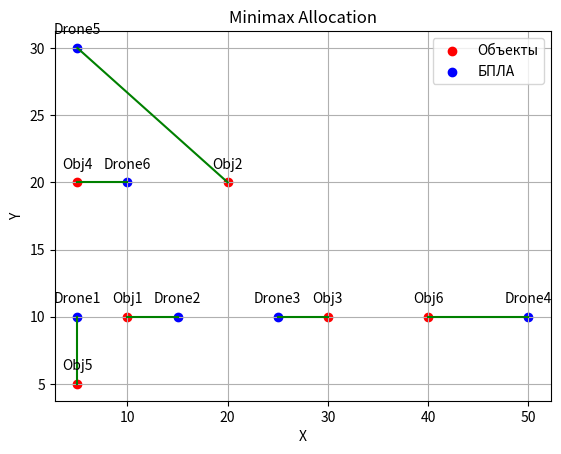

This chart was generated by the following Python code:
import numpy as np
import matplotlib.pyplot as plt

# Задаем координаты и приоритеты объектов
objects = np.array([
    [10,10,0.7],
    [20,20,0.2],
    [30,10,0.8],
    [5,20,0.3],
    [5,5,0.9],
    [40,10,0.1]
])

# Задаем координаты БПЛА
drones = np.array([
    [5,10],
    [15,10],
    [25,10],
    [50,10],
    [5,30],
    [10,20]
])

# Вычисляем матрицу удаленности между объектами и БПЛА
def compute_distance_matrix(objects, drones):
    num_objects = objects.shape[0]
    num_drones = drones.shape[0]
    distance_matrix = np.zeros((num_objects, num_drones))

    for i in range(num_objects):
        for j in range(num_drones):
            distance_matrix[i,j] = np.linalg.norm(objects[i,:2] - drones[j,:2])
    return distance_matrix

# Вычисляем матрицу приоритетов объекта
priority_matrix = objects[:,2].reshape(-1,1)

# Вычисляем матрицу стоимостей выполнения задачи БПЛА
cost_matrix = compute_distance_matrix(objects, drones)

# Вычисляем матрицу минимаксных значений для каждого объекта и соритруем
def minimax_allocation(priority_matrix, cost_matrix):
    num_objects = priority_matrix.shape[0]
    num_drones = cost_matrix.shape[1]

    # Вычисляем минимаксную оценку для каждого объекта 
    minimax_scores = []
    for obj_idx in range(num_objects):
        priority_scores = priority_matrix[obj_idx]
        max_cost = np.max(cost_matrix[obj_idx])
        minimax_score = np.max(priority_scores) * max_cost
        minimax_scores.append(minimax_score)

        # сортируем
    sorted_objects = np.argsort(minimax_scores)[::-1]
    print("Распределение БПЛА на объекты:")
    print(len(sorted_objects))
    for i in [1,2,3,4,5,6]:
        print(f'БПЛА {i} -> {sorted_objects[i-1]}')

        # Распределяем БПЛА на объекты
        allocation = np.zeros((num_objects,num_drones))
        assigned_drones = set()
        for obj_idx in sorted_objects:
            avaliable_drones = np.where(allocation[obj_idx] == 0)[0]
            avaliable_drones = [d for d in avaliable_drones if d not in assigned_drones]
            if len(avaliable_drones) > 0:
                # Выбираем БПЛА с минимальным расстоянием до данного объекта
                min_cost_drone = np.argmin(cost_matrix[obj_idx][avaliable_drones])
                drone_idx = avaliable_drones[min_cost_drone]
                allocation[obj_idx][drone_idx] = 1
                assigned_drones.add(drone_idx)

        return allocation
    
# Функция для визуализации распределения БПЛА на объекты
def visualize_allocation_with_lines(objects, drones, allocation):
    plt.figure(figsize=(8,8))
    fig, ax = plt.subplots()

    # Рисуем
    ax.scatter(objects[:, 0], objects[:, 1], color = 'red', label = 'Объекты')
    for i, (x,y, _) in enumerate(objects):
        ax.annotate(f'Obj{i+1}', (x, y), textcoords="offset points", xytext=(0,10), ha='center')


    # Рисуем
    ax.scatter(drones[:, 0], drones[:, 1], color = 'blue', label = 'БПЛА')
    for i, (x,y) in enumerate(drones):
        ax.annotate(f'Drone{i+1}', (x, y), textcoords="offset points", xytext=(0,10), ha='center')
        
    # Визуализация соединений
    for i in range(allocation.shape[0]):
        for j in range(allocation.shape[1]):
            if allocation[i, j] == 1:
                plt.plot([objects[i, 0], drones[j, 0]], [objects[i, 1], drones[j, 1]], color = 'green')

    plt.xlabel('X')
    plt.ylabel('Y')
    plt.title('Minimax Allocation')
    plt.legend()
    plt.grid(True)
    plt.show()

allocation = minimax_allocation(priority_matrix, cost_matrix)
# visualize_allocation(objects, drones, allocation)
visualize_allocation_with_lines(objects, drones, allocation)